Run: headless pygame with SDL's dummy video driver; simulated clock (each Clock.tick advances the game by its frame time, no real sleeping); random seed 0; keys injected as events and as key.get_pressed() state; no mouse input.
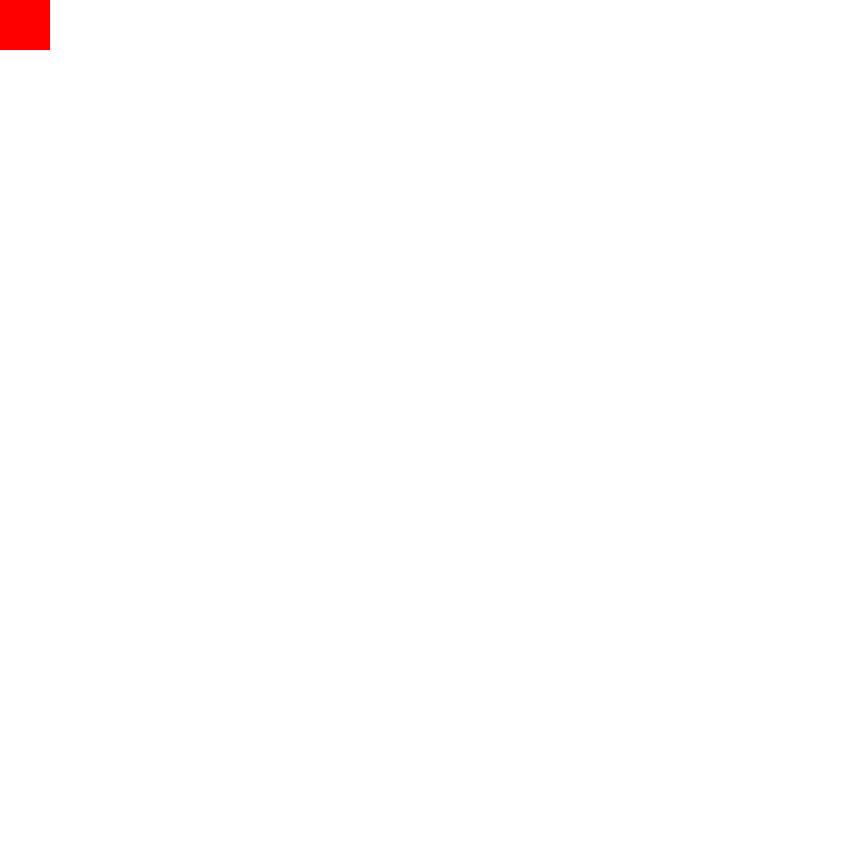
Frame 1 of 4 · flips 1–60 · no input
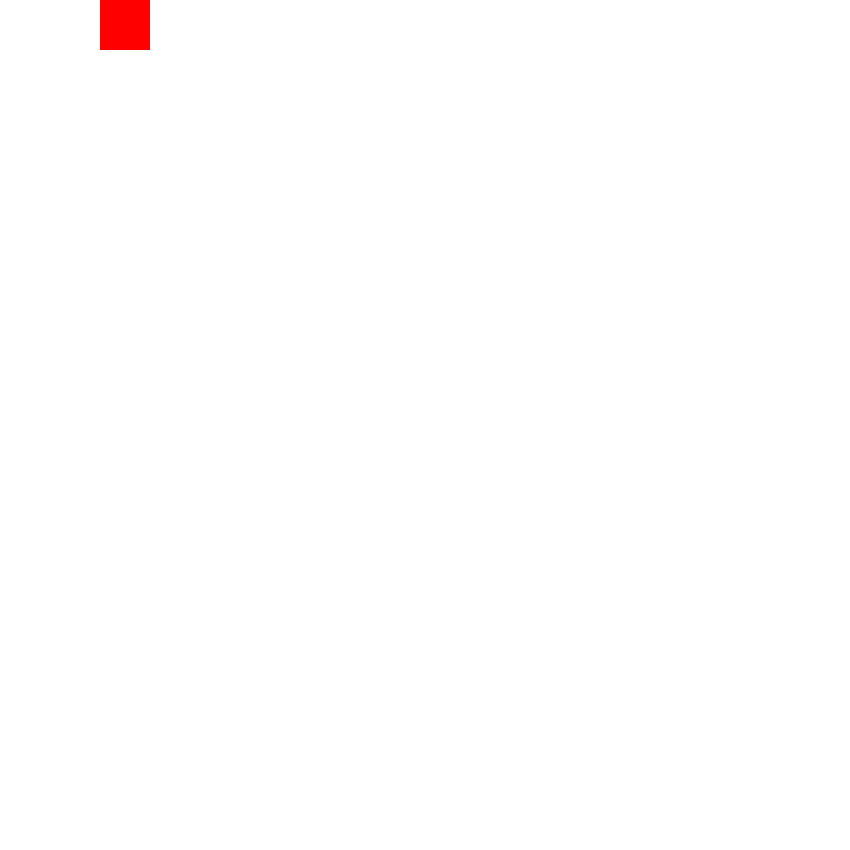
Frame 2 of 4 · flips 61–180 · tapped SPACE, RETURN · held RIGHT (→), D
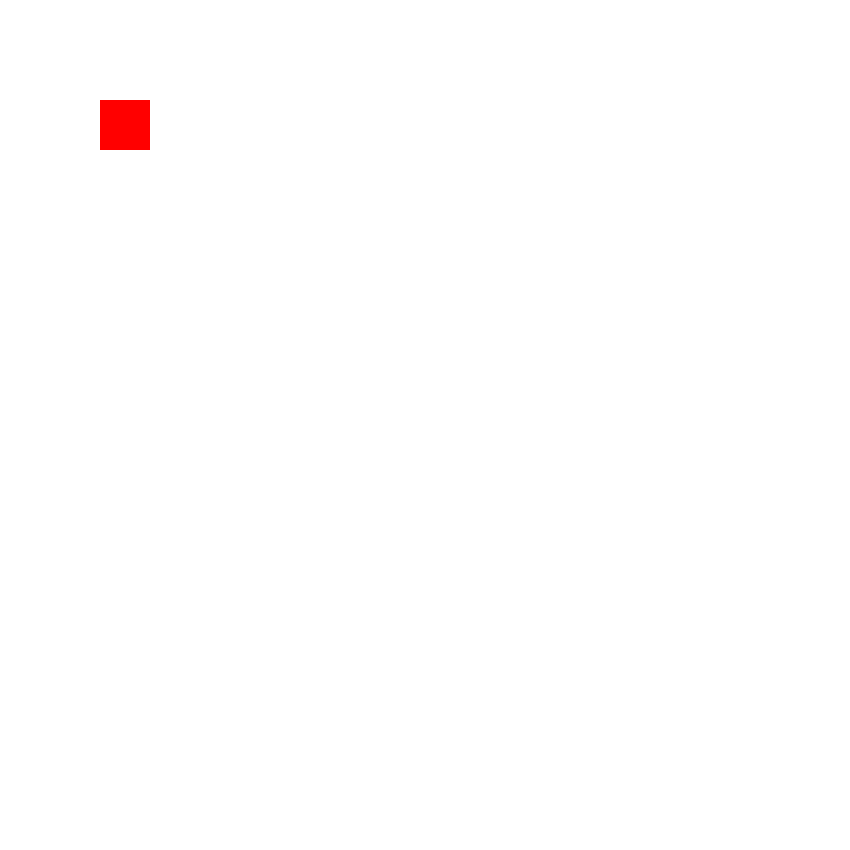
Frame 3 of 4 · flips 181–300 · held DOWN (↓), S
Frame 4 of 4 · flips 301–420 · held LEFT (←), A, UP (↑), W · screen same as frame 1, image omitted

The pygame program that drew these frames:

""" 
A basic pygame template
"""
 
import pygame
 
# Define some colors
BLACK    = (   0,   0,   0)
WHITE    = ( 255, 255, 255)
GREEN    = (   0, 255,   0)
RED      = ( 255,   0,   0)
 
pygame.init()
  
# Set the width and height of the screen [width, height]
size = [850, 850]
screen = pygame.display.set_mode(size)
 
pygame.display.set_caption("My Game")
 
PLAYER_POS = [0, 0]
#Loop until the user clicks the close button.
DONE = False
MOVEABLE_DOWN = True
MOVEABLE_UP = True
MOVEABLE_LEFT = True
MOVEABLE_RIGHT = True

# Used to manage how fast the screen updates
clock = pygame.time.Clock()
 
# -------- Main Program Loop -----------
while not DONE:
    # --- Main event loop
    for event in pygame.event.get(): # User did something
        if event.type == pygame.QUIT: # If user clicked close
            DONE = True # Flag that we are DONE so we exit this loop
        elif event.type == pygame.KEYDOWN:
            if (event.key == pygame.K_s or event.key == pygame.K_DOWN) and MOVEABLE_DOWN == True:
                PLAYER_POS[1] = PLAYER_POS[1] + 50
            elif (event.key == pygame.K_w or event.key == pygame.K_UP) and MOVEABLE_UP == True:
                PLAYER_POS[1] = PLAYER_POS[1] - 50
            elif (event.key == pygame.K_a or event.key == pygame.K_LEFT) and MOVEABLE_LEFT == True:
                PLAYER_POS[0] = PLAYER_POS[0] - 50
            elif (event.key == pygame.K_d or event.key == pygame.K_RIGHT) and MOVEABLE_RIGHT == True:
                PLAYER_POS[0] = PLAYER_POS[0] + 50
            print(PLAYER_POS[0], PLAYER_POS[1])
    # --- Game logic should go here
 
    # --- Drawing code should go here
    # First, clear the screen to white or whatever background colour. 
    # Don't put other drawing commands above this, or they will be erased with this command.
    screen.fill(WHITE)
    pygame.draw.rect(screen, RED, (PLAYER_POS, [50, 50]))    
    # --- Go ahead and update the screen with what we've drawn.
    pygame.display.flip()
 
    # --- Limit to 60 frames per second
    clock.tick(60)
     
# Close the window and quit.
# If you forget this line, the program will 'hang'
# on exit if running from IDLE.
pygame.quit()
